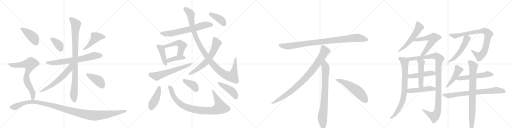
t = 0.00 s
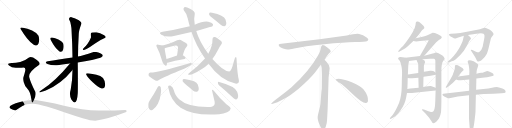
t = 5.85 s
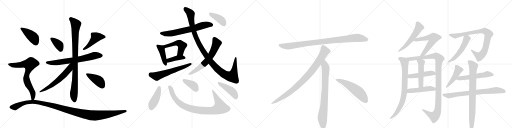
t = 11.69 s
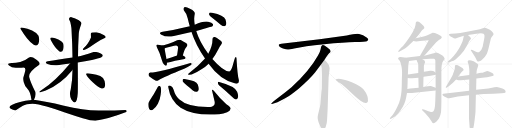
t = 17.54 s
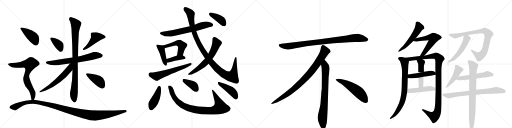
t = 23.39 s
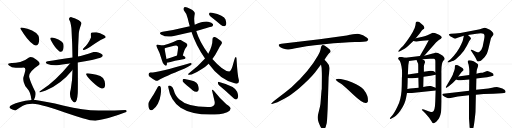
t = 29.24 s

The animated SVG that drew these frames (rendered in a browser with its animation timeline set to each time). Animation: 38 CSS @keyframes rules; one cycle of 29.24 s.

<svg version="1.1" viewBox="0 0 4096 1024" xmlns="http://www.w3.org/2000/svg">
  <g stroke="lightgray" stroke-dasharray="1,1" stroke-width="1" transform="scale(4, 4)">
    <line x1="0" y1="0" x2="256" y2="256"></line>
    <line x1="256" y1="0" x2="0" y2="256"></line>
    <line x1="128" y1="0" x2="128" y2="256"></line>
    <line x1="0" y1="128" x2="256" y2="128"></line>
    <line x1="256" y1="0" x2="512" y2="256"></line>
    <line x1="512" y1="0" x2="256" y2="256"></line>
    <line x1="384" y1="0" x2="384" y2="256"></line>
    <line x1="256" y1="128" x2="512" y2="128"></line>
    <line x1="512" y1="0" x2="768" y2="256"></line>
    <line x1="768" y1="0" x2="512" y2="256"></line>
    <line x1="640" y1="0" x2="640" y2="256"></line>
    <line x1="512" y1="128" x2="768" y2="128"></line>
    <line x1="768" y1="0" x2="1024" y2="256"></line>
    <line x1="1024" y1="0" x2="768" y2="256"></line>
    <line x1="896" y1="0" x2="896" y2="256"></line>
    <line x1="768" y1="128" x2="1024" y2="128"></line>
  </g>
<g transform="scale(1, -1) translate(0, -850)">
   <style type="text/css">
    @keyframes keyframes0 {
      from {
       stroke: black;
       stroke-dashoffset: 374;
       stroke-width: 128;
       }
       55% {
       animation-timing-function: step-end;
       stroke: black;
       stroke-dashoffset: 0;
       stroke-width: 128;
       }
       to {
       stroke: black;
       stroke-width: 1024;
       }
       }
       #make-me-a-hanzi-animation-0 {
         animation: keyframes0 0.554362s both;
         animation-delay: 0.000000s;
         animation-timing-function: linear;
       }
    @keyframes keyframes1 {
      from {
       stroke: black;
       stroke-dashoffset: 448;
       stroke-width: 128;
       }
       59% {
       animation-timing-function: step-end;
       stroke: black;
       stroke-dashoffset: 0;
       stroke-width: 128;
       }
       to {
       stroke: black;
       stroke-width: 1024;
       }
       }
       #make-me-a-hanzi-animation-1 {
         animation: keyframes1 0.614583s both;
         animation-delay: 0.554362s;
         animation-timing-function: linear;
       }
    @keyframes keyframes2 {
      from {
       stroke: black;
       stroke-dashoffset: 691;
       stroke-width: 128;
       }
       69% {
       animation-timing-function: step-end;
       stroke: black;
       stroke-dashoffset: 0;
       stroke-width: 128;
       }
       to {
       stroke: black;
       stroke-width: 1024;
       }
       }
       #make-me-a-hanzi-animation-2 {
         animation: keyframes2 0.812337s both;
         animation-delay: 1.168945s;
         animation-timing-function: linear;
       }
    @keyframes keyframes3 {
      from {
       stroke: black;
       stroke-dashoffset: 929;
       stroke-width: 128;
       }
       75% {
       animation-timing-function: step-end;
       stroke: black;
       stroke-dashoffset: 0;
       stroke-width: 128;
       }
       to {
       stroke: black;
       stroke-width: 1024;
       }
       }
       #make-me-a-hanzi-animation-3 {
         animation: keyframes3 1.006022s both;
         animation-delay: 1.981283s;
         animation-timing-function: linear;
       }
    @keyframes keyframes4 {
      from {
       stroke: black;
       stroke-dashoffset: 575;
       stroke-width: 128;
       }
       65% {
       animation-timing-function: step-end;
       stroke: black;
       stroke-dashoffset: 0;
       stroke-width: 128;
       }
       to {
       stroke: black;
       stroke-width: 1024;
       }
       }
       #make-me-a-hanzi-animation-4 {
         animation: keyframes4 0.717936s both;
         animation-delay: 2.987305s;
         animation-timing-function: linear;
       }
    @keyframes keyframes5 {
      from {
       stroke: black;
       stroke-dashoffset: 407;
       stroke-width: 128;
       }
       57% {
       animation-timing-function: step-end;
       stroke: black;
       stroke-dashoffset: 0;
       stroke-width: 128;
       }
       to {
       stroke: black;
       stroke-width: 1024;
       }
       }
       #make-me-a-hanzi-animation-5 {
         animation: keyframes5 0.581217s both;
         animation-delay: 3.705241s;
         animation-timing-function: linear;
       }
    @keyframes keyframes6 {
      from {
       stroke: black;
       stroke-dashoffset: 421;
       stroke-width: 128;
       }
       58% {
       animation-timing-function: step-end;
       stroke: black;
       stroke-dashoffset: 0;
       stroke-width: 128;
       }
       to {
       stroke: black;
       stroke-width: 1024;
       }
       }
       #make-me-a-hanzi-animation-6 {
         animation: keyframes6 0.592611s both;
         animation-delay: 4.286458s;
         animation-timing-function: linear;
       }
    @keyframes keyframes7 {
      from {
       stroke: black;
       stroke-dashoffset: 708;
       stroke-width: 128;
       }
       70% {
       animation-timing-function: step-end;
       stroke: black;
       stroke-dashoffset: 0;
       stroke-width: 128;
       }
       to {
       stroke: black;
       stroke-width: 1024;
       }
       }
       #make-me-a-hanzi-animation-7 {
         animation: keyframes7 0.826172s both;
         animation-delay: 4.879069s;
         animation-timing-function: linear;
       }
    @keyframes keyframes8 {
      from {
       stroke: black;
       stroke-dashoffset: 1195;
       stroke-width: 128;
       }
       80% {
       animation-timing-function: step-end;
       stroke: black;
       stroke-dashoffset: 0;
       stroke-width: 128;
       }
       to {
       stroke: black;
       stroke-width: 1024;
       }
       }
       #make-me-a-hanzi-animation-8 {
         animation: keyframes8 1.222493s both;
         animation-delay: 5.705241s;
         animation-timing-function: linear;
       }
    @keyframes keyframes9 {
      from {
       stroke: black;
       stroke-dashoffset: 667;
       stroke-width: 128;
       }
       68% {
       animation-timing-function: step-end;
       stroke: black;
       stroke-dashoffset: 0;
       stroke-width: 128;
       }
       to {
       stroke: black;
       stroke-width: 1024;
       }
       }
       #make-me-a-hanzi-animation-9 {
         animation: keyframes9 0.792806s both;
         animation-delay: 6.927734s;
         animation-timing-function: linear;
       }
    @keyframes keyframes10 {
      from {
       stroke: black;
       stroke-dashoffset: 424;
       stroke-width: 128;
       }
       58% {
       animation-timing-function: step-end;
       stroke: black;
       stroke-dashoffset: 0;
       stroke-width: 128;
       }
       to {
       stroke: black;
       stroke-width: 1024;
       }
       }
       #make-me-a-hanzi-animation-10 {
         animation: keyframes10 0.595052s both;
         animation-delay: 7.720540s;
         animation-timing-function: linear;
       }
    @keyframes keyframes11 {
      from {
       stroke: black;
       stroke-dashoffset: 497;
       stroke-width: 128;
       }
       62% {
       animation-timing-function: step-end;
       stroke: black;
       stroke-dashoffset: 0;
       stroke-width: 128;
       }
       to {
       stroke: black;
       stroke-width: 1024;
       }
       }
       #make-me-a-hanzi-animation-11 {
         animation: keyframes11 0.654460s both;
         animation-delay: 8.315592s;
         animation-timing-function: linear;
       }
    @keyframes keyframes12 {
      from {
       stroke: black;
       stroke-dashoffset: 398;
       stroke-width: 128;
       }
       56% {
       animation-timing-function: step-end;
       stroke: black;
       stroke-dashoffset: 0;
       stroke-width: 128;
       }
       to {
       stroke: black;
       stroke-width: 1024;
       }
       }
       #make-me-a-hanzi-animation-12 {
         animation: keyframes12 0.573893s both;
         animation-delay: 8.970052s;
         animation-timing-function: linear;
       }
    @keyframes keyframes13 {
      from {
       stroke: black;
       stroke-dashoffset: 601;
       stroke-width: 128;
       }
       66% {
       animation-timing-function: step-end;
       stroke: black;
       stroke-dashoffset: 0;
       stroke-width: 128;
       }
       to {
       stroke: black;
       stroke-width: 1024;
       }
       }
       #make-me-a-hanzi-animation-13 {
         animation: keyframes13 0.739095s both;
         animation-delay: 9.543945s;
         animation-timing-function: linear;
       }
    @keyframes keyframes14 {
      from {
       stroke: black;
       stroke-dashoffset: 1107;
       stroke-width: 128;
       }
       78% {
       animation-timing-function: step-end;
       stroke: black;
       stroke-dashoffset: 0;
       stroke-width: 128;
       }
       to {
       stroke: black;
       stroke-width: 1024;
       }
       }
       #make-me-a-hanzi-animation-14 {
         animation: keyframes14 1.150879s both;
         animation-delay: 10.283040s;
         animation-timing-function: linear;
       }
    @keyframes keyframes15 {
      from {
       stroke: black;
       stroke-dashoffset: 640;
       stroke-width: 128;
       }
       68% {
       animation-timing-function: step-end;
       stroke: black;
       stroke-dashoffset: 0;
       stroke-width: 128;
       }
       to {
       stroke: black;
       stroke-width: 1024;
       }
       }
       #make-me-a-hanzi-animation-15 {
         animation: keyframes15 0.770833s both;
         animation-delay: 11.433919s;
         animation-timing-function: linear;
       }
    @keyframes keyframes16 {
      from {
       stroke: black;
       stroke-dashoffset: 399;
       stroke-width: 128;
       }
       56% {
       animation-timing-function: step-end;
       stroke: black;
       stroke-dashoffset: 0;
       stroke-width: 128;
       }
       to {
       stroke: black;
       stroke-width: 1024;
       }
       }
       #make-me-a-hanzi-animation-16 {
         animation: keyframes16 0.574707s both;
         animation-delay: 12.204753s;
         animation-timing-function: linear;
       }
    @keyframes keyframes17 {
      from {
       stroke: black;
       stroke-dashoffset: 435;
       stroke-width: 128;
       }
       59% {
       animation-timing-function: step-end;
       stroke: black;
       stroke-dashoffset: 0;
       stroke-width: 128;
       }
       to {
       stroke: black;
       stroke-width: 1024;
       }
       }
       #make-me-a-hanzi-animation-17 {
         animation: keyframes17 0.604004s both;
         animation-delay: 12.779460s;
         animation-timing-function: linear;
       }
    @keyframes keyframes18 {
      from {
       stroke: black;
       stroke-dashoffset: 908;
       stroke-width: 128;
       }
       75% {
       animation-timing-function: step-end;
       stroke: black;
       stroke-dashoffset: 0;
       stroke-width: 128;
       }
       to {
       stroke: black;
       stroke-width: 1024;
       }
       }
       #make-me-a-hanzi-animation-18 {
         animation: keyframes18 0.988932s both;
         animation-delay: 13.383464s;
         animation-timing-function: linear;
       }
    @keyframes keyframes19 {
      from {
       stroke: black;
       stroke-dashoffset: 386;
       stroke-width: 128;
       }
       56% {
       animation-timing-function: step-end;
       stroke: black;
       stroke-dashoffset: 0;
       stroke-width: 128;
       }
       to {
       stroke: black;
       stroke-width: 1024;
       }
       }
       #make-me-a-hanzi-animation-19 {
         animation: keyframes19 0.564128s both;
         animation-delay: 14.372396s;
         animation-timing-function: linear;
       }
    @keyframes keyframes20 {
      from {
       stroke: black;
       stroke-dashoffset: 436;
       stroke-width: 128;
       }
       59% {
       animation-timing-function: step-end;
       stroke: black;
       stroke-dashoffset: 0;
       stroke-width: 128;
       }
       to {
       stroke: black;
       stroke-width: 1024;
       }
       }
       #make-me-a-hanzi-animation-20 {
         animation: keyframes20 0.604818s both;
         animation-delay: 14.936523s;
         animation-timing-function: linear;
       }
    @keyframes keyframes21 {
      from {
       stroke: black;
       stroke-dashoffset: 952;
       stroke-width: 128;
       }
       76% {
       animation-timing-function: step-end;
       stroke: black;
       stroke-dashoffset: 0;
       stroke-width: 128;
       }
       to {
       stroke: black;
       stroke-width: 1024;
       }
       }
       #make-me-a-hanzi-animation-21 {
         animation: keyframes21 1.024740s both;
         animation-delay: 15.541341s;
         animation-timing-function: linear;
       }
    @keyframes keyframes22 {
      from {
       stroke: black;
       stroke-dashoffset: 897;
       stroke-width: 128;
       }
       74% {
       animation-timing-function: step-end;
       stroke: black;
       stroke-dashoffset: 0;
       stroke-width: 128;
       }
       to {
       stroke: black;
       stroke-width: 1024;
       }
       }
       #make-me-a-hanzi-animation-22 {
         animation: keyframes22 0.979980s both;
         animation-delay: 16.566081s;
         animation-timing-function: linear;
       }
    @keyframes keyframes23 {
      from {
       stroke: black;
       stroke-dashoffset: 792;
       stroke-width: 128;
       }
       72% {
       animation-timing-function: step-end;
       stroke: black;
       stroke-dashoffset: 0;
       stroke-width: 128;
       }
       to {
       stroke: black;
       stroke-width: 1024;
       }
       }
       #make-me-a-hanzi-animation-23 {
         animation: keyframes23 0.894531s both;
         animation-delay: 17.546061s;
         animation-timing-function: linear;
       }
    @keyframes keyframes24 {
      from {
       stroke: black;
       stroke-dashoffset: 548;
       stroke-width: 128;
       }
       64% {
       animation-timing-function: step-end;
       stroke: black;
       stroke-dashoffset: 0;
       stroke-width: 128;
       }
       to {
       stroke: black;
       stroke-width: 1024;
       }
       }
       #make-me-a-hanzi-animation-24 {
         animation: keyframes24 0.695964s both;
         animation-delay: 18.440592s;
         animation-timing-function: linear;
       }
    @keyframes keyframes25 {
      from {
       stroke: black;
       stroke-dashoffset: 549;
       stroke-width: 128;
       }
       64% {
       animation-timing-function: step-end;
       stroke: black;
       stroke-dashoffset: 0;
       stroke-width: 128;
       }
       to {
       stroke: black;
       stroke-width: 1024;
       }
       }
       #make-me-a-hanzi-animation-25 {
         animation: keyframes25 0.696777s both;
         animation-delay: 19.136556s;
         animation-timing-function: linear;
       }
    @keyframes keyframes26 {
      from {
       stroke: black;
       stroke-dashoffset: 588;
       stroke-width: 128;
       }
       66% {
       animation-timing-function: step-end;
       stroke: black;
       stroke-dashoffset: 0;
       stroke-width: 128;
       }
       to {
       stroke: black;
       stroke-width: 1024;
       }
       }
       #make-me-a-hanzi-animation-26 {
         animation: keyframes26 0.728516s both;
         animation-delay: 19.833333s;
         animation-timing-function: linear;
       }
    @keyframes keyframes27 {
      from {
       stroke: black;
       stroke-dashoffset: 790;
       stroke-width: 128;
       }
       72% {
       animation-timing-function: step-end;
       stroke: black;
       stroke-dashoffset: 0;
       stroke-width: 128;
       }
       to {
       stroke: black;
       stroke-width: 1024;
       }
       }
       #make-me-a-hanzi-animation-27 {
         animation: keyframes27 0.892904s both;
         animation-delay: 20.561849s;
         animation-timing-function: linear;
       }
    @keyframes keyframes28 {
      from {
       stroke: black;
       stroke-dashoffset: 1106;
       stroke-width: 128;
       }
       78% {
       animation-timing-function: step-end;
       stroke: black;
       stroke-dashoffset: 0;
       stroke-width: 128;
       }
       to {
       stroke: black;
       stroke-width: 1024;
       }
       }
       #make-me-a-hanzi-animation-28 {
         animation: keyframes28 1.150065s both;
         animation-delay: 21.454753s;
         animation-timing-function: linear;
       }
    @keyframes keyframes29 {
      from {
       stroke: black;
       stroke-dashoffset: 474;
       stroke-width: 128;
       }
       61% {
       animation-timing-function: step-end;
       stroke: black;
       stroke-dashoffset: 0;
       stroke-width: 128;
       }
       to {
       stroke: black;
       stroke-width: 1024;
       }
       }
       #make-me-a-hanzi-animation-29 {
         animation: keyframes29 0.635742s both;
         animation-delay: 22.604818s;
         animation-timing-function: linear;
       }
    @keyframes keyframes30 {
      from {
       stroke: black;
       stroke-dashoffset: 492;
       stroke-width: 128;
       }
       62% {
       animation-timing-function: step-end;
       stroke: black;
       stroke-dashoffset: 0;
       stroke-width: 128;
       }
       to {
       stroke: black;
       stroke-width: 1024;
       }
       }
       #make-me-a-hanzi-animation-30 {
         animation: keyframes30 0.650391s both;
         animation-delay: 23.240560s;
         animation-timing-function: linear;
       }
    @keyframes keyframes31 {
      from {
       stroke: black;
       stroke-dashoffset: 478;
       stroke-width: 128;
       }
       61% {
       animation-timing-function: step-end;
       stroke: black;
       stroke-dashoffset: 0;
       stroke-width: 128;
       }
       to {
       stroke: black;
       stroke-width: 1024;
       }
       }
       #make-me-a-hanzi-animation-31 {
         animation: keyframes31 0.638997s both;
         animation-delay: 23.890951s;
         animation-timing-function: linear;
       }
    @keyframes keyframes32 {
      from {
       stroke: black;
       stroke-dashoffset: 857;
       stroke-width: 128;
       }
       74% {
       animation-timing-function: step-end;
       stroke: black;
       stroke-dashoffset: 0;
       stroke-width: 128;
       }
       to {
       stroke: black;
       stroke-width: 1024;
       }
       }
       #make-me-a-hanzi-animation-32 {
         animation: keyframes32 0.947428s both;
         animation-delay: 24.529948s;
         animation-timing-function: linear;
       }
    @keyframes keyframes33 {
      from {
       stroke: black;
       stroke-dashoffset: 519;
       stroke-width: 128;
       }
       63% {
       animation-timing-function: step-end;
       stroke: black;
       stroke-dashoffset: 0;
       stroke-width: 128;
       }
       to {
       stroke: black;
       stroke-width: 1024;
       }
       }
       #make-me-a-hanzi-animation-33 {
         animation: keyframes33 0.672363s both;
         animation-delay: 25.477376s;
         animation-timing-function: linear;
       }
    @keyframes keyframes34 {
      from {
       stroke: black;
       stroke-dashoffset: 461;
       stroke-width: 128;
       }
       60% {
       animation-timing-function: step-end;
       stroke: black;
       stroke-dashoffset: 0;
       stroke-width: 128;
       }
       to {
       stroke: black;
       stroke-width: 1024;
       }
       }
       #make-me-a-hanzi-animation-34 {
         animation: keyframes34 0.625163s both;
         animation-delay: 26.149740s;
         animation-timing-function: linear;
       }
    @keyframes keyframes35 {
      from {
       stroke: black;
       stroke-dashoffset: 543;
       stroke-width: 128;
       }
       64% {
       animation-timing-function: step-end;
       stroke: black;
       stroke-dashoffset: 0;
       stroke-width: 128;
       }
       to {
       stroke: black;
       stroke-width: 1024;
       }
       }
       #make-me-a-hanzi-animation-35 {
         animation: keyframes35 0.691895s both;
         animation-delay: 26.774902s;
         animation-timing-function: linear;
       }
    @keyframes keyframes36 {
      from {
       stroke: black;
       stroke-dashoffset: 739;
       stroke-width: 128;
       }
       71% {
       animation-timing-function: step-end;
       stroke: black;
       stroke-dashoffset: 0;
       stroke-width: 128;
       }
       to {
       stroke: black;
       stroke-width: 1024;
       }
       }
       #make-me-a-hanzi-animation-36 {
         animation: keyframes36 0.851400s both;
         animation-delay: 27.466797s;
         animation-timing-function: linear;
       }
    @keyframes keyframes37 {
      from {
       stroke: black;
       stroke-dashoffset: 820;
       stroke-width: 128;
       }
       73% {
       animation-timing-function: step-end;
       stroke: black;
       stroke-dashoffset: 0;
       stroke-width: 128;
       }
       to {
       stroke: black;
       stroke-width: 1024;
       }
       }
       #make-me-a-hanzi-animation-37 {
         animation: keyframes37 0.917318s both;
         animation-delay: 28.318197s;
         animation-timing-function: linear;
       }
</style>
<path d="M 476 438 Q 499 428 506 456 Q 513 484 504 506 Q 494 522 467 534 Q 440 546 418 550 Q 394 553 406 530 Q 439 466 476 438 Z" fill="lightgray"></path> 
<path d="M 668 464 Q 649 438 696 460 Q 722 476 760.5 503 Q 799 530 834 544 Q 859 554 829.5 571 Q 800 588 772 592 Q 727 594 727 580.5 Q 727 567 728 550 Q 704 495 668 464 Z" fill="lightgray"></path> 
<path d="M 580 390 Q 461 372 382 360 Q 351 351 380 338.5 Q 409 326 454 328 Q 490 332 560 342 L 622 350 Q 682 360 735.5 371 Q 789 382 808 390 Q 837 406 806 422 Q 775 438 748 434 Q 660 404 624 398 L 580 390 Z" fill="lightgray"></path> 
<path d="M 566 714 Q 550 708 552 696 Q 562 680 567 652.5 Q 572 625 572 614 Q 579 490 580 390 L 580 290 Q 579 202 566 136 Q 551 86 572 52 Q 615 -9 622 104 Q 623 121 623 194.5 Q 623 268 622 350 L 624 398 Q 624 478 630 574 Q 629 601 652 662 Q 652 678 614 695.5 Q 576 713 566 714 Z" fill="lightgray"></path> 
<path d="M 560 342 Q 439 196 336 132 Q 279 94 366 126 Q 488 176 580 290 C 628 349 579 365 560 342 Z" fill="lightgray"></path> 
<path d="M 814 142 Q 839 140 841 170 Q 843 200 824 226 Q 806 243 771 251.5 Q 736 260 716 262 Q 676 269 694 246 Q 702 229 744 189.5 Q 786 150 814 142 Z" fill="lightgray"></path> 
<path d="M 270 492 Q 297 475 308 502.5 Q 319 530 308 564 Q 295 587 256.5 605.5 Q 218 624 184 628 Q 150 634 170 610 Q 188 579 215.5 545 Q 243 511 270 492 Z" fill="lightgray"></path> 
<path d="M 272 52 Q 289 85 282 116 Q 244 191 234 232 Q 224 272 314 332 Q 327 349 289 375 Q 251 401 232 390 Q 201 364 162 355 Q 122 345 92 346 Q 51 343 72 327 Q 92 310 126 308 Q 155 309 166 309 Q 177 308 188 310 Q 208 308 201 281 Q 194 253 188 234 Q 183 219 190 192 Q 198 159 221 138 Q 243 117 252 50 C 257 20 260 25 272 52 Z" fill="lightgray"></path> 
<path d="M 1010 -46 Q 1020 -35 1004 -30 Q 900 -35 788 -34 Q 664 -30 512 5 Q 360 40 272 52 L 252 50 Q 146 38 98 12 Q 60 -4 86.5 -20.5 Q 113 -37 130 -30 Q 157 -10 183 4.5 Q 209 19 260 20 Q 303 18 373 -2.5 Q 443 -23 519.5 -49 Q 596 -75 661.5 -95 Q 727 -115 762 -115 Q 863 -103 1010 -46 Z" fill="lightgray"></path> 
<path d="M 1570 603 Q 1696 639 1699 641 Q 1708 650 1703 658 Q 1696 670 1666 677 Q 1627 684 1558 652 L 1518 640 Q 1359 604 1301 596 Q 1264 589 1291 572 Q 1336 548 1391 563 Q 1461 579 1532 595 L 1570 603 Z" fill="lightgray"></path> 
<path d="M 1303 486 Q 1293 490 1266 493 Q 1256 496 1252 491 Q 1248 485 1256 471 Q 1278 432 1296 367 Q 1300 348 1313 335 Q 1329 317 1334 331 Q 1335 338 1336 349 L 1332 378 Q 1319 445 1317 463 C 1314 482 1314 482 1303 486 Z" fill="lightgray"></path> 
<path d="M 1463 406 Q 1475 457 1490 472 Q 1509 494 1488 507 Q 1472 516 1446 531 Q 1431 538 1387 514 Q 1354 499 1303 486 C 1274 478 1289 452 1317 463 Q 1320 466 1393 484 Q 1415 490 1421 481 Q 1427 477 1423 453 Q 1420 432 1416 406 C 1411 376 1456 377 1463 406 Z" fill="lightgray"></path> 
<path d="M 1336 349 Q 1342 349 1349 351 Q 1389 364 1476 379 Q 1485 380 1485 388 Q 1485 395 1463 406 C 1445 415 1445 415 1416 406 Q 1367 390 1332 378 C 1304 368 1306 347 1336 349 Z" fill="lightgray"></path> 
<path d="M 1203 270 Q 1191 269 1189 259 Q 1186 247 1195 239 Q 1216 223 1247 204 Q 1257 201 1268 209 Q 1310 236 1478 303 Q 1503 313 1521 326 Q 1534 333 1534 341 Q 1530 347 1517 345 Q 1261 269 1203 270 Z" fill="lightgray"></path> 
<path d="M 1669 341 Q 1760 212 1883 182 Q 1887 182 1892 181 Q 1917 184 1910 215 Q 1900 245 1892 382 Q 1892 394 1886 395 Q 1882 395 1878 383 Q 1868 352 1860 320 Q 1848 280 1834 279 Q 1788 279 1699 379 L 1666 421 Q 1594 520 1570 603 L 1558 652 Q 1549 703 1558 739 Q 1562 758 1524 778 Q 1487 797 1475 793 Q 1465 787 1469 771 Q 1491 747 1502 703 Q 1509 672 1518 640 L 1532 595 Q 1565 493 1640 382 L 1669 341 Z" fill="lightgray"></path> 
<path d="M 1640 382 Q 1583 316 1509 263 Q 1502 256 1507 253 Q 1532 244 1615 298 Q 1645 317 1669 341 L 1699 379 Q 1723 410 1748 459 Q 1758 478 1771 496 Q 1778 505 1774 514 Q 1770 524 1741 543 Q 1722 556 1712 554 Q 1699 551 1700 537 Q 1701 480 1666 421 L 1640 382 Z" fill="lightgray"></path> 
<path d="M 1702 705 Q 1733 681 1768 651 Q 1781 641 1795 641 Q 1805 642 1809 654 Q 1813 667 1804 695 Q 1792 729 1696 749 Q 1681 752 1676 749 Q 1672 745 1673 733 Q 1677 723 1702 705 Z" fill="lightgray"></path> 
<path d="M 1262 154 Q 1234 99 1199 49 Q 1177 19 1193 -20 Q 1200 -39 1222 -27 Q 1246 -11 1263 21 Q 1282 58 1285 93 Q 1292 127 1286 153 Q 1282 162 1275 163 Q 1266 162 1262 154 Z" fill="lightgray"></path> 
<path d="M 1346 150 Q 1364 45 1445 -12 Q 1550 -79 1754 -64 Q 1788 -58 1817 -47 Q 1842 -37 1845 -20 Q 1849 -10 1811 16 Q 1754 68 1714 120 Q 1701 138 1696 130 Q 1695 129 1717 38 Q 1723 4 1694 -3 Q 1682 -4 1666 -6 Q 1501 -7 1433 56 Q 1402 83 1389 132 Q 1382 156 1370 161 Q 1357 168 1349 165 Q 1343 164 1346 150 Z" fill="lightgray"></path> 
<path d="M 1493 169 Q 1518 150 1543 126 Q 1558 114 1574 116 Q 1584 117 1589 130 Q 1593 146 1582 175 Q 1570 205 1486 217 Q 1470 220 1464 217 Q 1460 213 1461 200 Q 1465 190 1493 169 Z" fill="lightgray"></path> 
<path d="M 1754 167 Q 1800 130 1856 76 Q 1872 58 1886 55 Q 1895 55 1901 65 Q 1911 78 1897 116 Q 1882 161 1753 195 Q 1744 199 1743 188 Q 1743 175 1754 167 Z" fill="lightgray"></path> 
<path d="M 2774 566 L 2556 537 L 2251 500 Q 2218 497 2235 479 Q 2243 472 2264 463 Q 2292 455 2301 454 Q 2311 453 2353 462 Q 2431 481 2593 497 Q 2755 512 2840 514 Q 2925 516 2935 521 Q 2957 531 2936 548 Q 2904 575 2873 579 Q 2843 583 2774 566 Z" fill="lightgray"></path> 
<path d="M 2596 372 Q 2624 415 2631 422 L 2642 432 Q 2645 435 2645 441 Q 2645 446 2638 454 Q 2620 471 2596 486 Q 2585 491 2581 490 L 2576 487 Q 2574 486 2572 482 Q 2570 477 2569 476 L 2565 456 Q 2562 437 2544 406 Q 2472 278 2332 152 Q 2283 111 2228 70 Q 2174 29 2172 24 Q 2165 14 2182 20 L 2207 28 Q 2227 33 2295 72 Q 2316 83 2389 141 Q 2470 209 2520 270 L 2568 334 L 2596 372 Z" fill="lightgray"></path> 
<path d="M 2621 -24 L 2629 232 L 2635 284 Q 2637 300 2637 307 Q 2637 328 2619 346 Q 2617 351 2596 372 C 2575 394 2563 364 2568 334 L 2573 306 Q 2575 265 2575 244 L 2574 138 Q 2572 132 2570 102 L 2566 49 Q 2564 16 2560 -2 L 2545 -64 Q 2537 -92 2546 -117 L 2548 -126 Q 2550 -132 2562 -159 Q 2575 -186 2587 -185 Q 2599 -184 2606 -163 L 2614 -133 Q 2617 -110 2618 -82 L 2621 -24 Z" fill="lightgray"></path> 
<path d="M 2686 215 Q 2689 204 2719 186 Q 2749 167 2825 94 Q 2902 21 2929 26 Q 2939 27 2944 41 Q 2948 85 2909 135 Q 2884 165 2819 191 Q 2736 222 2698 219 Q 2685 219 2686 215 Z" fill="lightgray"></path> 
<path d="M 3326 544 L 3356 580 L 3376 609 L 3386 616 Q 3411 630 3368 663 Q 3353 676 3342 678 Q 3331 679 3328 674 Q 3326 672 3324 650 Q 3321 627 3302 594 Q 3283 561 3269 543 Q 3259 528 3240 503 Q 3221 477 3207 466 L 3185 440 Q 3185 439 3187 437 Q 3189 434 3200 441 L 3240 463 Q 3252 469 3273 490 L 3307 522 L 3326 544 Z" fill="lightgray"></path> 
<path d="M 3394 405 L 3488 510 Q 3499 522 3511 530 L 3527 541 Q 3533 547 3534 550 Q 3536 561 3503 576 Q 3486 584 3479 586 L 3461 588 L 3432 574 Q 3420 568 3403 563 Q 3385 557 3380 557 L 3326 544 C 3297 537 3277 526 3307 522 L 3329 519 Q 3329 518 3380 524 L 3430 529 L 3395 464 L 3359 402 C 3344 376 3374 383 3394 405 Z" fill="lightgray"></path> 
<path d="M 3185 384 Q 3185 377 3189 374 L 3199 362 Q 3205 352 3212 318 Q 3219 284 3215 224 L 3214 164 Q 3213 81 3193 28 Q 3163 -43 3141 -69 L 3125 -88 Q 3118 -95 3119 -99 Q 3120 -104 3132 -98 L 3153 -85 Q 3168 -74 3179 -63 Q 3190 -52 3205 -31 Q 3240 20 3248 65 L 3256 106 L 3259 139 L 3261 193 Q 3261 212 3262 226 L 3263 254 L 3265 298 Q 3265 333 3272 362 C 3276 380 3272 381 3243 388 L 3223 393 Q 3221 394 3205 395 Q 3189 395 3185 384 Z" fill="lightgray"></path> 
<path d="M 3485 127 L 3482 37 Q 3480 -35 3462 -43 Q 3452 -46 3449 -46 Q 3445 -47 3428 -40 L 3391 -25 Q 3380 -22 3376 -25 Q 3372 -28 3382 -36 L 3404 -58 L 3433 -92 L 3452 -120 Q 3458 -134 3467 -136 Q 3475 -138 3492 -122 Q 3509 -106 3517 -85 Q 3525 -64 3528 -47 Q 3530 -30 3531 35 L 3531 266 Q 3529 348 3548 367 Q 3553 371 3557 379 Q 3558 384 3551 395 Q 3544 405 3529 412 Q 3496 433 3479 429 Q 3479 427 3447 419 L 3394 405 L 3359 402 L 3243 388 C 3213 384 3242 358 3272 362 L 3332 371 L 3380 376 L 3440 380 Q 3468 382 3472 380 Q 3476 378 3480 375 Q 3483 372 3483 357 L 3483 270 L 3485 252 L 3485 148 L 3485 127 Z" fill="lightgray"></path> 
<path d="M 3262 226 L 3278 224 Q 3280 223 3298 224 L 3347 229 L 3388 236 L 3445 244 L 3485 252 C 3501 255 3501 255 3483 270 L 3473 278 Q 3468 282 3449 284 Q 3430 285 3418 281 L 3391 276 L 3346 266 L 3304 260 Q 3303 261 3263 254 C 3233 249 3232 230 3262 226 Z" fill="lightgray"></path> 
<path d="M 3347 229 L 3349 148 C 3350 118 3385 124 3386 154 L 3388 236 L 3391 276 L 3391 320 Q 3391 326 3394 334 L 3401 354 Q 3401 368 3380 376 C 3353 388 3320 399 3332 371 L 3345 340 Q 3346 334 3346 311 L 3346 266 L 3347 229 Z" fill="lightgray"></path> 
<path d="M 3256 106 L 3295 106 L 3485 127 C 3515 130 3513 138 3485 148 L 3447 162 Q 3441 164 3386 154 L 3349 148 L 3305 144 Q 3280 141 3259 139 C 3229 136 3226 106 3256 106 Z" fill="lightgray"></path> 
<path d="M 3907 458 L 3927 542 Q 3933 555 3935 556 L 3943 566 Q 3949 573 3948 580 Q 3947 586 3934 600 Q 3920 613 3901 620 Q 3885 627 3878 628 Q 3871 628 3856 623 Q 3841 618 3819 612 L 3683 587 L 3643 582 L 3607 580 Q 3594 578 3592 576 Q 3591 574 3595 567 Q 3603 559 3617 552 L 3631 545 Q 3639 542 3645 542 L 3666 550 L 3711 564 L 3744 571 L 3811 580 Q 3855 587 3868 580 Q 3881 573 3873 537 L 3861 476 Q 3853 445 3832 432 Q 3824 429 3808 436 L 3779 450 Q 3770 454 3767 451 Q 3765 448 3770 442 L 3796 403 Q 3803 392 3809 378 Q 3815 364 3819 360 Q 3823 356 3835 360 Q 3847 363 3858 374 Q 3883 397 3895 420 Q 3904 446 3907 458 Z" fill="lightgray"></path> 
<path d="M 3711 564 L 3705 538 Q 3704 522 3690 496 Q 3662 433 3605 376 L 3589 364 Q 3579 355 3580 352 Q 3580 348 3595 352 L 3614 360 Q 3628 364 3644 375 Q 3682 404 3711 444 L 3735 484 L 3751 517 Q 3751 519 3768 540 Q 3769 543 3761 554 Q 3747 567 3744 571 C 3724 593 3718 593 3711 564 Z" fill="lightgray"></path> 
<path d="M 3666 239 L 3682 260 Q 3692 275 3699 280 L 3708 288 Q 3710 295 3706 299 Q 3702 305 3696 309 L 3676 321 Q 3661 329 3652 330 Q 3643 330 3641 329 Q 3639 328 3639 314 Q 3639 300 3635 289 L 3630 274 Q 3625 263 3623 254 Q 3620 245 3603 216 L 3569 158 Q 3565 154 3567 148 Q 3568 145 3578 152 L 3590 160 Q 3622 183 3649 214 L 3666 239 Z" fill="lightgray"></path> 
<path d="M 3754 251 L 3666 239 C 3636 235 3621 224 3649 214 L 3660 210 Q 3669 207 3685 208 L 3754 214 L 3811 222 L 3859 228 Q 3902 233 3923 238 L 3939 242 Q 3949 244 3949 249 L 3947 258 Q 3947 264 3934 269 L 3912 278 Q 3906 282 3897 282 L 3876 275 Q 3859 268 3849 268 Q 3838 267 3812 260 L 3754 251 Z" fill="lightgray"></path> 
<path d="M 3753 125 L 3669 114 L 3546 100 Q 3533 96 3543 87 Q 3552 78 3570 71 Q 3587 64 3595 64 L 3663 78 L 3752 89 L 3807 92 L 3869 98 Q 3919 100 3947 100 L 4014 104 L 4032 107 Q 4043 109 4044 113 Q 4050 129 4019 142 Q 3987 154 3975 154 Q 3963 154 3954 152 Q 3944 149 3906 143 L 3809 132 L 3753 125 Z" fill="lightgray"></path> 
<path d="M 3812 260 L 3813 280 Q 3815 298 3821 311 Q 3826 324 3826 330 Q 3825 341 3789 360 Q 3767 368 3757 368 Q 3737 368 3743 350 L 3749 332 Q 3755 301 3755 280 L 3754 251 L 3754 214 L 3753 125 L 3752 89 L 3752 -98 L 3756 -152 Q 3756 -172 3762 -186 Q 3767 -200 3771 -200 Q 3775 -202 3783 -186 Q 3790 -170 3797 -110 Q 3804 -50 3804 -44 L 3807 92 L 3809 132 L 3811 222 L 3812 260 Z" fill="lightgray"></path> 
      <clipPath id="make-me-a-hanzi-clip-0">
      <path d="M 476 438 Q 499 428 506 456 Q 513 484 504 506 Q 494 522 467 534 Q 440 546 418 550 Q 394 553 406 530 Q 439 466 476 438 Z" fill="lightgray"></path>
      </clipPath>
      <path clip-path="url(#make-me-a-hanzi-clip-0)" d="M 412 540 L 469 494 L 486 453 " fill="none" id="make-me-a-hanzi-animation-0" stroke-dasharray="246 492" stroke-linecap="round"></path>

      <clipPath id="make-me-a-hanzi-clip-1">
      <path d="M 668 464 Q 649 438 696 460 Q 722 476 760.5 503 Q 799 530 834 544 Q 859 554 829.5 571 Q 800 588 772 592 Q 727 594 727 580.5 Q 727 567 728 550 Q 704 495 668 464 Z" fill="lightgray"></path>
      </clipPath>
      <path clip-path="url(#make-me-a-hanzi-clip-1)" d="M 832 558 L 767 553 L 682 459 " fill="none" id="make-me-a-hanzi-animation-1" stroke-dasharray="320 640" stroke-linecap="round"></path>

      <clipPath id="make-me-a-hanzi-clip-2">
      <path d="M 580 390 Q 461 372 382 360 Q 351 351 380 338.5 Q 409 326 454 328 Q 490 332 560 342 L 622 350 Q 682 360 735.5 371 Q 789 382 808 390 Q 837 406 806 422 Q 775 438 748 434 Q 660 404 624 398 L 580 390 Z" fill="lightgray"></path>
      </clipPath>
      <path clip-path="url(#make-me-a-hanzi-clip-2)" d="M 377 350 L 469 351 L 611 371 L 766 407 L 806 405 " fill="none" id="make-me-a-hanzi-animation-2" stroke-dasharray="563 1126" stroke-linecap="round"></path>

      <clipPath id="make-me-a-hanzi-clip-3">
      <path d="M 566 714 Q 550 708 552 696 Q 562 680 567 652.5 Q 572 625 572 614 Q 579 490 580 390 L 580 290 Q 579 202 566 136 Q 551 86 572 52 Q 615 -9 622 104 Q 623 121 623 194.5 Q 623 268 622 350 L 624 398 Q 624 478 630 574 Q 629 601 652 662 Q 652 678 614 695.5 Q 576 713 566 714 Z" fill="lightgray"></path>
      </clipPath>
      <path clip-path="url(#make-me-a-hanzi-clip-3)" d="M 567 701 L 607 655 L 601 575 L 600 202 L 591 108 L 597 44 " fill="none" id="make-me-a-hanzi-animation-3" stroke-dasharray="801 1602" stroke-linecap="round"></path>

      <clipPath id="make-me-a-hanzi-clip-4">
      <path d="M 560 342 Q 439 196 336 132 Q 279 94 366 126 Q 488 176 580 290 C 628 349 579 365 560 342 Z" fill="lightgray"></path>
      </clipPath>
      <path clip-path="url(#make-me-a-hanzi-clip-4)" d="M 576 338 L 567 330 L 556 298 L 488 228 L 420 171 L 357 134 L 350 122 " fill="none" id="make-me-a-hanzi-animation-4" stroke-dasharray="447 894" stroke-linecap="round"></path>

      <clipPath id="make-me-a-hanzi-clip-5">
      <path d="M 814 142 Q 839 140 841 170 Q 843 200 824 226 Q 806 243 771 251.5 Q 736 260 716 262 Q 676 269 694 246 Q 702 229 744 189.5 Q 786 150 814 142 Z" fill="lightgray"></path>
      </clipPath>
      <path clip-path="url(#make-me-a-hanzi-clip-5)" d="M 703 256 L 795 199 L 818 163 " fill="none" id="make-me-a-hanzi-animation-5" stroke-dasharray="279 558" stroke-linecap="round"></path>

      <clipPath id="make-me-a-hanzi-clip-6">
      <path d="M 270 492 Q 297 475 308 502.5 Q 319 530 308 564 Q 295 587 256.5 605.5 Q 218 624 184 628 Q 150 634 170 610 Q 188 579 215.5 545 Q 243 511 270 492 Z" fill="lightgray"></path>
      </clipPath>
      <path clip-path="url(#make-me-a-hanzi-clip-6)" d="M 174 621 L 268 549 L 287 507 " fill="none" id="make-me-a-hanzi-animation-6" stroke-dasharray="293 586" stroke-linecap="round"></path>

      <clipPath id="make-me-a-hanzi-clip-7">
      <path d="M 272 52 Q 289 85 282 116 Q 244 191 234 232 Q 224 272 314 332 Q 327 349 289 375 Q 251 401 232 390 Q 201 364 162 355 Q 122 345 92 346 Q 51 343 72 327 Q 92 310 126 308 Q 155 309 166 309 Q 177 308 188 310 Q 208 308 201 281 Q 194 253 188 234 Q 183 219 190 192 Q 198 159 221 138 Q 243 117 252 50 C 257 20 260 25 272 52 Z" fill="lightgray"></path>
      </clipPath>
      <path clip-path="url(#make-me-a-hanzi-clip-7)" d="M 80 338 L 120 327 L 194 337 L 238 335 L 212 244 L 211 217 L 227 170 L 259 116 L 265 76 L 256 61 " fill="none" id="make-me-a-hanzi-animation-7" stroke-dasharray="580 1160" stroke-linecap="round"></path>

      <clipPath id="make-me-a-hanzi-clip-8">
      <path d="M 1010 -46 Q 1020 -35 1004 -30 Q 900 -35 788 -34 Q 664 -30 512 5 Q 360 40 272 52 L 252 50 Q 146 38 98 12 Q 60 -4 86.5 -20.5 Q 113 -37 130 -30 Q 157 -10 183 4.5 Q 209 19 260 20 Q 303 18 373 -2.5 Q 443 -23 519.5 -49 Q 596 -75 661.5 -95 Q 727 -115 762 -115 Q 863 -103 1010 -46 Z" fill="lightgray"></path>
      </clipPath>
      <path clip-path="url(#make-me-a-hanzi-clip-8)" d="M 89 -8 L 120 -6 L 205 30 L 275 36 L 395 12 L 624 -50 L 727 -71 L 786 -73 L 852 -66 L 1005 -39 " fill="none" id="make-me-a-hanzi-animation-8" stroke-dasharray="1067 2134" stroke-linecap="round"></path>

      <clipPath id="make-me-a-hanzi-clip-9">
      <path d="M 1570 603 Q 1696 639 1699 641 Q 1708 650 1703 658 Q 1696 670 1666 677 Q 1627 684 1558 652 L 1518 640 Q 1359 604 1301 596 Q 1264 589 1291 572 Q 1336 548 1391 563 Q 1461 579 1532 595 L 1570 603 Z" fill="lightgray"></path>
      </clipPath>
      <path clip-path="url(#make-me-a-hanzi-clip-9)" d="M 1293 585 L 1316 580 L 1378 584 L 1520 616 L 1638 651 L 1669 655 L 1694 650 " fill="none" id="make-me-a-hanzi-animation-9" stroke-dasharray="539 1078" stroke-linecap="round"></path>

      <clipPath id="make-me-a-hanzi-clip-10">
      <path d="M 1303 486 Q 1293 490 1266 493 Q 1256 496 1252 491 Q 1248 485 1256 471 Q 1278 432 1296 367 Q 1300 348 1313 335 Q 1329 317 1334 331 Q 1335 338 1336 349 L 1332 378 Q 1319 445 1317 463 C 1314 482 1314 482 1303 486 Z" fill="lightgray"></path>
      </clipPath>
      <path clip-path="url(#make-me-a-hanzi-clip-10)" d="M 1260 486 L 1292 456 L 1324 336 " fill="none" id="make-me-a-hanzi-animation-10" stroke-dasharray="296 592" stroke-linecap="round"></path>

      <clipPath id="make-me-a-hanzi-clip-11">
      <path d="M 1463 406 Q 1475 457 1490 472 Q 1509 494 1488 507 Q 1472 516 1446 531 Q 1431 538 1387 514 Q 1354 499 1303 486 C 1274 478 1289 452 1317 463 Q 1320 466 1393 484 Q 1415 490 1421 481 Q 1427 477 1423 453 Q 1420 432 1416 406 C 1411 376 1456 377 1463 406 Z" fill="lightgray"></path>
      </clipPath>
      <path clip-path="url(#make-me-a-hanzi-clip-11)" d="M 1312 484 L 1322 478 L 1404 505 L 1438 504 L 1456 485 L 1455 474 L 1444 430 L 1424 413 " fill="none" id="make-me-a-hanzi-animation-11" stroke-dasharray="369 738" stroke-linecap="round"></path>

      <clipPath id="make-me-a-hanzi-clip-12">
      <path d="M 1336 349 Q 1342 349 1349 351 Q 1389 364 1476 379 Q 1485 380 1485 388 Q 1485 395 1463 406 C 1445 415 1445 415 1416 406 Q 1367 390 1332 378 C 1304 368 1306 347 1336 349 Z" fill="lightgray"></path>
      </clipPath>
      <path clip-path="url(#make-me-a-hanzi-clip-12)" d="M 1341 357 L 1355 370 L 1424 388 L 1476 388 " fill="none" id="make-me-a-hanzi-animation-12" stroke-dasharray="270 540" stroke-linecap="round"></path>

      <clipPath id="make-me-a-hanzi-clip-13">
      <path d="M 1203 270 Q 1191 269 1189 259 Q 1186 247 1195 239 Q 1216 223 1247 204 Q 1257 201 1268 209 Q 1310 236 1478 303 Q 1503 313 1521 326 Q 1534 333 1534 341 Q 1530 347 1517 345 Q 1261 269 1203 270 Z" fill="lightgray"></path>
      </clipPath>
      <path clip-path="url(#make-me-a-hanzi-clip-13)" d="M 1202 256 L 1253 241 L 1528 339 " fill="none" id="make-me-a-hanzi-animation-13" stroke-dasharray="473 946" stroke-linecap="round"></path>

      <clipPath id="make-me-a-hanzi-clip-14">
      <path d="M 1669 341 Q 1760 212 1883 182 Q 1887 182 1892 181 Q 1917 184 1910 215 Q 1900 245 1892 382 Q 1892 394 1886 395 Q 1882 395 1878 383 Q 1868 352 1860 320 Q 1848 280 1834 279 Q 1788 279 1699 379 L 1666 421 Q 1594 520 1570 603 L 1558 652 Q 1549 703 1558 739 Q 1562 758 1524 778 Q 1487 797 1475 793 Q 1465 787 1469 771 Q 1491 747 1502 703 Q 1509 672 1518 640 L 1532 595 Q 1565 493 1640 382 L 1669 341 Z" fill="lightgray"></path>
      </clipPath>
      <path clip-path="url(#make-me-a-hanzi-clip-14)" d="M 1480 783 L 1525 739 L 1539 638 L 1561 567 L 1592 499 L 1653 401 L 1727 310 L 1786 261 L 1826 243 L 1858 239 L 1874 286 L 1885 387 " fill="none" id="make-me-a-hanzi-animation-14" stroke-dasharray="979 1958" stroke-linecap="round"></path>

      <clipPath id="make-me-a-hanzi-clip-15">
      <path d="M 1640 382 Q 1583 316 1509 263 Q 1502 256 1507 253 Q 1532 244 1615 298 Q 1645 317 1669 341 L 1699 379 Q 1723 410 1748 459 Q 1758 478 1771 496 Q 1778 505 1774 514 Q 1770 524 1741 543 Q 1722 556 1712 554 Q 1699 551 1700 537 Q 1701 480 1666 421 L 1640 382 Z" fill="lightgray"></path>
      </clipPath>
      <path clip-path="url(#make-me-a-hanzi-clip-15)" d="M 1714 540 L 1734 505 L 1697 422 L 1662 370 L 1596 307 L 1511 257 " fill="none" id="make-me-a-hanzi-animation-15" stroke-dasharray="512 1024" stroke-linecap="round"></path>

      <clipPath id="make-me-a-hanzi-clip-16">
      <path d="M 1702 705 Q 1733 681 1768 651 Q 1781 641 1795 641 Q 1805 642 1809 654 Q 1813 667 1804 695 Q 1792 729 1696 749 Q 1681 752 1676 749 Q 1672 745 1673 733 Q 1677 723 1702 705 Z" fill="lightgray"></path>
      </clipPath>
      <path clip-path="url(#make-me-a-hanzi-clip-16)" d="M 1681 743 L 1762 696 L 1793 657 " fill="none" id="make-me-a-hanzi-animation-16" stroke-dasharray="271 542" stroke-linecap="round"></path>

      <clipPath id="make-me-a-hanzi-clip-17">
      <path d="M 1262 154 Q 1234 99 1199 49 Q 1177 19 1193 -20 Q 1200 -39 1222 -27 Q 1246 -11 1263 21 Q 1282 58 1285 93 Q 1292 127 1286 153 Q 1282 162 1275 163 Q 1266 162 1262 154 Z" fill="lightgray"></path>
      </clipPath>
      <path clip-path="url(#make-me-a-hanzi-clip-17)" d="M 1274 151 L 1258 89 L 1210 -15 " fill="none" id="make-me-a-hanzi-animation-17" stroke-dasharray="307 614" stroke-linecap="round"></path>

      <clipPath id="make-me-a-hanzi-clip-18">
      <path d="M 1346 150 Q 1364 45 1445 -12 Q 1550 -79 1754 -64 Q 1788 -58 1817 -47 Q 1842 -37 1845 -20 Q 1849 -10 1811 16 Q 1754 68 1714 120 Q 1701 138 1696 130 Q 1695 129 1717 38 Q 1723 4 1694 -3 Q 1682 -4 1666 -6 Q 1501 -7 1433 56 Q 1402 83 1389 132 Q 1382 156 1370 161 Q 1357 168 1349 165 Q 1343 164 1346 150 Z" fill="lightgray"></path>
      </clipPath>
      <path clip-path="url(#make-me-a-hanzi-clip-18)" d="M 1354 156 L 1366 141 L 1394 72 L 1440 20 L 1519 -18 L 1618 -35 L 1704 -35 L 1741 -23 L 1761 -9 L 1748 36 L 1700 129 " fill="none" id="make-me-a-hanzi-animation-18" stroke-dasharray="780 1560" stroke-linecap="round"></path>

      <clipPath id="make-me-a-hanzi-clip-19">
      <path d="M 1493 169 Q 1518 150 1543 126 Q 1558 114 1574 116 Q 1584 117 1589 130 Q 1593 146 1582 175 Q 1570 205 1486 217 Q 1470 220 1464 217 Q 1460 213 1461 200 Q 1465 190 1493 169 Z" fill="lightgray"></path>
      </clipPath>
      <path clip-path="url(#make-me-a-hanzi-clip-19)" d="M 1469 211 L 1547 167 L 1571 134 " fill="none" id="make-me-a-hanzi-animation-19" stroke-dasharray="258 516" stroke-linecap="round"></path>

      <clipPath id="make-me-a-hanzi-clip-20">
      <path d="M 1754 167 Q 1800 130 1856 76 Q 1872 58 1886 55 Q 1895 55 1901 65 Q 1911 78 1897 116 Q 1882 161 1753 195 Q 1744 199 1743 188 Q 1743 175 1754 167 Z" fill="lightgray"></path>
      </clipPath>
      <path clip-path="url(#make-me-a-hanzi-clip-20)" d="M 1753 184 L 1856 119 L 1874 99 L 1886 70 " fill="none" id="make-me-a-hanzi-animation-20" stroke-dasharray="308 616" stroke-linecap="round"></path>

      <clipPath id="make-me-a-hanzi-clip-21">
      <path d="M 2774 566 L 2556 537 L 2251 500 Q 2218 497 2235 479 Q 2243 472 2264 463 Q 2292 455 2301 454 Q 2311 453 2353 462 Q 2431 481 2593 497 Q 2755 512 2840 514 Q 2925 516 2935 521 Q 2957 531 2936 548 Q 2904 575 2873 579 Q 2843 583 2774 566 Z" fill="lightgray"></path>
      </clipPath>
      <path clip-path="url(#make-me-a-hanzi-clip-21)" d="M 2243 489 L 2265 482 L 2322 482 L 2551 515 L 2834 546 L 2873 547 L 2933 535 " fill="none" id="make-me-a-hanzi-animation-21" stroke-dasharray="824 1648" stroke-linecap="round"></path>

      <clipPath id="make-me-a-hanzi-clip-22">
      <path d="M 2596 372 Q 2624 415 2631 422 L 2642 432 Q 2645 435 2645 441 Q 2645 446 2638 454 Q 2620 471 2596 486 Q 2585 491 2581 490 L 2576 487 Q 2574 486 2572 482 Q 2570 477 2569 476 L 2565 456 Q 2562 437 2544 406 Q 2472 278 2332 152 Q 2283 111 2228 70 Q 2174 29 2172 24 Q 2165 14 2182 20 L 2207 28 Q 2227 33 2295 72 Q 2316 83 2389 141 Q 2470 209 2520 270 L 2568 334 L 2596 372 Z" fill="lightgray"></path>
      </clipPath>
      <path clip-path="url(#make-me-a-hanzi-clip-22)" d="M 2586 477 L 2599 440 L 2595 431 L 2549 357 L 2469 252 L 2367 151 L 2312 107 L 2177 23 " fill="none" id="make-me-a-hanzi-animation-22" stroke-dasharray="769 1538" stroke-linecap="round"></path>

      <clipPath id="make-me-a-hanzi-clip-23">
      <path d="M 2621 -24 L 2629 232 L 2635 284 Q 2637 300 2637 307 Q 2637 328 2619 346 Q 2617 351 2596 372 C 2575 394 2563 364 2568 334 L 2573 306 Q 2575 265 2575 244 L 2574 138 Q 2572 132 2570 102 L 2566 49 Q 2564 16 2560 -2 L 2545 -64 Q 2537 -92 2546 -117 L 2548 -126 Q 2550 -132 2562 -159 Q 2575 -186 2587 -185 Q 2599 -184 2606 -163 L 2614 -133 Q 2617 -110 2618 -82 L 2621 -24 Z" fill="lightgray"></path>
      </clipPath>
      <path clip-path="url(#make-me-a-hanzi-clip-23)" d="M 2597 361 L 2598 327 L 2605 309 L 2601 150 L 2593 15 L 2579 -94 L 2587 -172 " fill="none" id="make-me-a-hanzi-animation-23" stroke-dasharray="664 1328" stroke-linecap="round"></path>

      <clipPath id="make-me-a-hanzi-clip-24">
      <path d="M 2686 215 Q 2689 204 2719 186 Q 2749 167 2825 94 Q 2902 21 2929 26 Q 2939 27 2944 41 Q 2948 85 2909 135 Q 2884 165 2819 191 Q 2736 222 2698 219 Q 2685 219 2686 215 Z" fill="lightgray"></path>
      </clipPath>
      <path clip-path="url(#make-me-a-hanzi-clip-24)" d="M 2693 214 L 2736 198 L 2841 136 L 2889 93 L 2925 45 " fill="none" id="make-me-a-hanzi-animation-24" stroke-dasharray="420 840" stroke-linecap="round"></path>

      <clipPath id="make-me-a-hanzi-clip-25">
      <path d="M 3326 544 L 3356 580 L 3376 609 L 3386 616 Q 3411 630 3368 663 Q 3353 676 3342 678 Q 3331 679 3328 674 Q 3326 672 3324 650 Q 3321 627 3302 594 Q 3283 561 3269 543 Q 3259 528 3240 503 Q 3221 477 3207 466 L 3185 440 Q 3185 439 3187 437 Q 3189 434 3200 441 L 3240 463 Q 3252 469 3273 490 L 3307 522 L 3326 544 Z" fill="lightgray"></path>
      </clipPath>
      <path clip-path="url(#make-me-a-hanzi-clip-25)" d="M 3337 668 L 3354 633 L 3337 600 L 3256 495 L 3191 442 " fill="none" id="make-me-a-hanzi-animation-25" stroke-dasharray="421 842" stroke-linecap="round"></path>

      <clipPath id="make-me-a-hanzi-clip-26">
      <path d="M 3394 405 L 3488 510 Q 3499 522 3511 530 L 3527 541 Q 3533 547 3534 550 Q 3536 561 3503 576 Q 3486 584 3479 586 L 3461 588 L 3432 574 Q 3420 568 3403 563 Q 3385 557 3380 557 L 3326 544 C 3297 537 3277 526 3307 522 L 3329 519 Q 3329 518 3380 524 L 3430 529 L 3395 464 L 3359 402 C 3344 376 3374 383 3394 405 Z" fill="lightgray"></path>
      </clipPath>
      <path clip-path="url(#make-me-a-hanzi-clip-26)" d="M 3313 526 L 3434 551 L 3467 543 L 3461 524 L 3398 433 L 3387 419 L 3364 407 " fill="none" id="make-me-a-hanzi-animation-26" stroke-dasharray="460 920" stroke-linecap="round"></path>

      <clipPath id="make-me-a-hanzi-clip-27">
      <path d="M 3185 384 Q 3185 377 3189 374 L 3199 362 Q 3205 352 3212 318 Q 3219 284 3215 224 L 3214 164 Q 3213 81 3193 28 Q 3163 -43 3141 -69 L 3125 -88 Q 3118 -95 3119 -99 Q 3120 -104 3132 -98 L 3153 -85 Q 3168 -74 3179 -63 Q 3190 -52 3205 -31 Q 3240 20 3248 65 L 3256 106 L 3259 139 L 3261 193 Q 3261 212 3262 226 L 3263 254 L 3265 298 Q 3265 333 3272 362 C 3276 380 3272 381 3243 388 L 3223 393 Q 3221 394 3205 395 Q 3189 395 3185 384 Z" fill="lightgray"></path>
      </clipPath>
      <path clip-path="url(#make-me-a-hanzi-clip-27)" d="M 3195 382 L 3217 373 L 3238 349 L 3237 147 L 3229 76 L 3215 27 L 3187 -28 L 3152 -73 L 3125 -95 " fill="none" id="make-me-a-hanzi-animation-27" stroke-dasharray="662 1324" stroke-linecap="round"></path>

      <clipPath id="make-me-a-hanzi-clip-28">
      <path d="M 3485 127 L 3482 37 Q 3480 -35 3462 -43 Q 3452 -46 3449 -46 Q 3445 -47 3428 -40 L 3391 -25 Q 3380 -22 3376 -25 Q 3372 -28 3382 -36 L 3404 -58 L 3433 -92 L 3452 -120 Q 3458 -134 3467 -136 Q 3475 -138 3492 -122 Q 3509 -106 3517 -85 Q 3525 -64 3528 -47 Q 3530 -30 3531 35 L 3531 266 Q 3529 348 3548 367 Q 3553 371 3557 379 Q 3558 384 3551 395 Q 3544 405 3529 412 Q 3496 433 3479 429 Q 3479 427 3447 419 L 3394 405 L 3359 402 L 3243 388 C 3213 384 3242 358 3272 362 L 3332 371 L 3380 376 L 3440 380 Q 3468 382 3472 380 Q 3476 378 3480 375 Q 3483 372 3483 357 L 3483 270 L 3485 252 L 3485 148 L 3485 127 Z" fill="lightgray"></path>
      </clipPath>
      <path clip-path="url(#make-me-a-hanzi-clip-28)" d="M 3251 387 L 3277 377 L 3477 403 L 3496 399 L 3515 380 L 3507 306 L 3507 43 L 3499 -41 L 3474 -81 L 3446 -71 L 3384 -28 " fill="none" id="make-me-a-hanzi-animation-28" stroke-dasharray="978 1956" stroke-linecap="round"></path>

      <clipPath id="make-me-a-hanzi-clip-29">
      <path d="M 3262 226 L 3278 224 Q 3280 223 3298 224 L 3347 229 L 3388 236 L 3445 244 L 3485 252 C 3501 255 3501 255 3483 270 L 3473 278 Q 3468 282 3449 284 Q 3430 285 3418 281 L 3391 276 L 3346 266 L 3304 260 Q 3303 261 3263 254 C 3233 249 3232 230 3262 226 Z" fill="lightgray"></path>
      </clipPath>
      <path clip-path="url(#make-me-a-hanzi-clip-29)" d="M 3267 233 L 3280 241 L 3441 265 L 3470 264 L 3477 256 " fill="none" id="make-me-a-hanzi-animation-29" stroke-dasharray="346 692" stroke-linecap="round"></path>

      <clipPath id="make-me-a-hanzi-clip-30">
      <path d="M 3347 229 L 3349 148 C 3350 118 3385 124 3386 154 L 3388 236 L 3391 276 L 3391 320 Q 3391 326 3394 334 L 3401 354 Q 3401 368 3380 376 C 3353 388 3320 399 3332 371 L 3345 340 Q 3346 334 3346 311 L 3346 266 L 3347 229 Z" fill="lightgray"></path>
      </clipPath>
      <path clip-path="url(#make-me-a-hanzi-clip-30)" d="M 3338 368 L 3371 348 L 3368 175 L 3354 155 " fill="none" id="make-me-a-hanzi-animation-30" stroke-dasharray="364 728" stroke-linecap="round"></path>

      <clipPath id="make-me-a-hanzi-clip-31">
      <path d="M 3256 106 L 3295 106 L 3485 127 C 3515 130 3513 138 3485 148 L 3447 162 Q 3441 164 3386 154 L 3349 148 L 3305 144 Q 3280 141 3259 139 C 3229 136 3226 106 3256 106 Z" fill="lightgray"></path>
      </clipPath>
      <path clip-path="url(#make-me-a-hanzi-clip-31)" d="M 3263 111 L 3283 125 L 3401 139 L 3443 142 L 3471 139 L 3476 132 " fill="none" id="make-me-a-hanzi-animation-31" stroke-dasharray="350 700" stroke-linecap="round"></path>

      <clipPath id="make-me-a-hanzi-clip-32">
      <path d="M 3907 458 L 3927 542 Q 3933 555 3935 556 L 3943 566 Q 3949 573 3948 580 Q 3947 586 3934 600 Q 3920 613 3901 620 Q 3885 627 3878 628 Q 3871 628 3856 623 Q 3841 618 3819 612 L 3683 587 L 3643 582 L 3607 580 Q 3594 578 3592 576 Q 3591 574 3595 567 Q 3603 559 3617 552 L 3631 545 Q 3639 542 3645 542 L 3666 550 L 3711 564 L 3744 571 L 3811 580 Q 3855 587 3868 580 Q 3881 573 3873 537 L 3861 476 Q 3853 445 3832 432 Q 3824 429 3808 436 L 3779 450 Q 3770 454 3767 451 Q 3765 448 3770 442 L 3796 403 Q 3803 392 3809 378 Q 3815 364 3819 360 Q 3823 356 3835 360 Q 3847 363 3858 374 Q 3883 397 3895 420 Q 3904 446 3907 458 Z" fill="lightgray"></path>
      </clipPath>
      <path clip-path="url(#make-me-a-hanzi-clip-32)" d="M 3601 574 L 3643 562 L 3708 579 L 3857 603 L 3877 603 L 3896 592 L 3908 578 L 3882 460 L 3862 419 L 3835 399 L 3773 448 " fill="none" id="make-me-a-hanzi-animation-32" stroke-dasharray="729 1458" stroke-linecap="round"></path>

      <clipPath id="make-me-a-hanzi-clip-33">
      <path d="M 3711 564 L 3705 538 Q 3704 522 3690 496 Q 3662 433 3605 376 L 3589 364 Q 3579 355 3580 352 Q 3580 348 3595 352 L 3614 360 Q 3628 364 3644 375 Q 3682 404 3711 444 L 3735 484 L 3751 517 Q 3751 519 3768 540 Q 3769 543 3761 554 Q 3747 567 3744 571 C 3724 593 3718 593 3711 564 Z" fill="lightgray"></path>
      </clipPath>
      <path clip-path="url(#make-me-a-hanzi-clip-33)" d="M 3740 562 L 3717 499 L 3683 440 L 3640 391 L 3588 356 " fill="none" id="make-me-a-hanzi-animation-33" stroke-dasharray="391 782" stroke-linecap="round"></path>

      <clipPath id="make-me-a-hanzi-clip-34">
      <path d="M 3666 239 L 3682 260 Q 3692 275 3699 280 L 3708 288 Q 3710 295 3706 299 Q 3702 305 3696 309 L 3676 321 Q 3661 329 3652 330 Q 3643 330 3641 329 Q 3639 328 3639 314 Q 3639 300 3635 289 L 3630 274 Q 3625 263 3623 254 Q 3620 245 3603 216 L 3569 158 Q 3565 154 3567 148 Q 3568 145 3578 152 L 3590 160 Q 3622 183 3649 214 L 3666 239 Z" fill="lightgray"></path>
      </clipPath>
      <path clip-path="url(#make-me-a-hanzi-clip-34)" d="M 3647 321 L 3666 293 L 3664 283 L 3620 208 L 3572 152 " fill="none" id="make-me-a-hanzi-animation-34" stroke-dasharray="333 666" stroke-linecap="round"></path>

      <clipPath id="make-me-a-hanzi-clip-35">
      <path d="M 3754 251 L 3666 239 C 3636 235 3621 224 3649 214 L 3660 210 Q 3669 207 3685 208 L 3754 214 L 3811 222 L 3859 228 Q 3902 233 3923 238 L 3939 242 Q 3949 244 3949 249 L 3947 258 Q 3947 264 3934 269 L 3912 278 Q 3906 282 3897 282 L 3876 275 Q 3859 268 3849 268 Q 3838 267 3812 260 L 3754 251 Z" fill="lightgray"></path>
      </clipPath>
      <path clip-path="url(#make-me-a-hanzi-clip-35)" d="M 3657 218 L 3899 258 L 3940 252 " fill="none" id="make-me-a-hanzi-animation-35" stroke-dasharray="415 830" stroke-linecap="round"></path>

      <clipPath id="make-me-a-hanzi-clip-36">
      <path d="M 3753 125 L 3669 114 L 3546 100 Q 3533 96 3543 87 Q 3552 78 3570 71 Q 3587 64 3595 64 L 3663 78 L 3752 89 L 3807 92 L 3869 98 Q 3919 100 3947 100 L 4014 104 L 4032 107 Q 4043 109 4044 113 Q 4050 129 4019 142 Q 3987 154 3975 154 Q 3963 154 3954 152 Q 3944 149 3906 143 L 3809 132 L 3753 125 Z" fill="lightgray"></path>
      </clipPath>
      <path clip-path="url(#make-me-a-hanzi-clip-36)" d="M 3555 91 L 3598 85 L 3720 104 L 3971 128 L 4034 118 " fill="none" id="make-me-a-hanzi-animation-36" stroke-dasharray="611 1222" stroke-linecap="round"></path>

      <clipPath id="make-me-a-hanzi-clip-37">
      <path d="M 3812 260 L 3813 280 Q 3815 298 3821 311 Q 3826 324 3826 330 Q 3825 341 3789 360 Q 3767 368 3757 368 Q 3737 368 3743 350 L 3749 332 Q 3755 301 3755 280 L 3754 251 L 3754 214 L 3753 125 L 3752 89 L 3752 -98 L 3756 -152 Q 3756 -172 3762 -186 Q 3767 -200 3771 -200 Q 3775 -202 3783 -186 Q 3790 -170 3797 -110 Q 3804 -50 3804 -44 L 3807 92 L 3809 132 L 3811 222 L 3812 260 Z" fill="lightgray"></path>
      </clipPath>
      <path clip-path="url(#make-me-a-hanzi-clip-37)" d="M 3753 356 L 3787 319 L 3772 -195 " fill="none" id="make-me-a-hanzi-animation-37" stroke-dasharray="692 1384" stroke-linecap="round"></path>

</g>
</svg>
